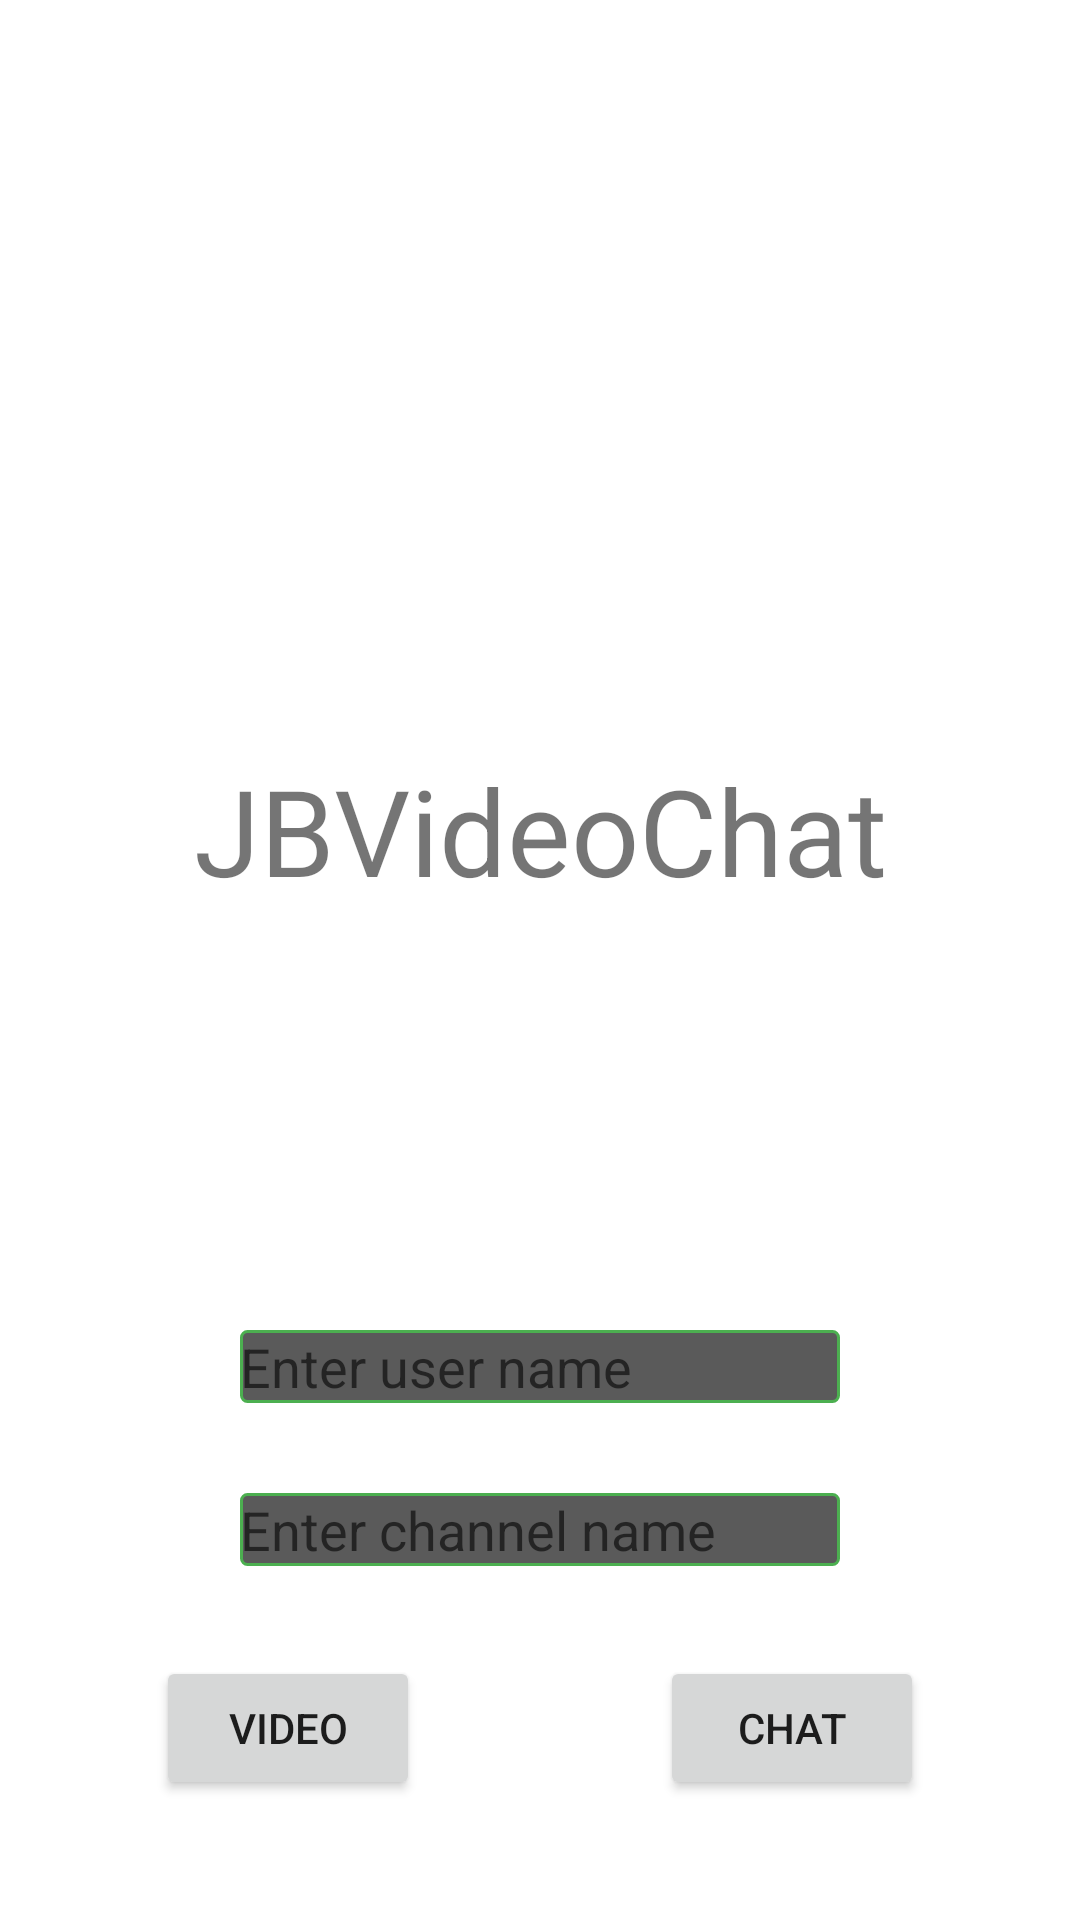

Reconstruct the res/layout file that produces this screen, plus the resources it refers to.
<!-- AndroidManifest.xml: application theme Theme.JBVideoChat -->
<!-- res/layout/fragment_home.xml -->
<?xml version="1.0" encoding="utf-8"?>
<androidx.constraintlayout.widget.ConstraintLayout xmlns:android="http://schemas.android.com/apk/res/android"
    xmlns:app="http://schemas.android.com/apk/res-auto"
    xmlns:tools="http://schemas.android.com/tools"
    android:layout_width="match_parent"
    android:layout_height="match_parent"
    tools:context=".MainActivity" >

    <ImageView
        android:layout_width="100dp"
        android:layout_height="100dp"
        android:layout_marginTop="100dp"
        android:src="@drawable/ic_baseline_videocam_24"
        app:layout_constraintEnd_toStartOf="@id/guideline2"
        app:layout_constraintStart_toStartOf="parent"
        app:layout_constraintTop_toTopOf="parent" />

    <ImageView
        android:layout_width="100dp"
        android:layout_height="100dp"
        android:layout_marginTop="100dp"
        android:src="@drawable/ic_baseline_chat_24"
        app:layout_constraintEnd_toEndOf="parent"
        app:layout_constraintStart_toStartOf="@id/guideline2"
        app:layout_constraintTop_toTopOf="parent" />

    <TextView
        android:layout_width="wrap_content"
        android:layout_height="wrap_content"
        android:layout_marginTop="250dp"
        android:text="JBVideoChat"
        android:textSize="40sp"
        app:layout_constraintEnd_toEndOf="@id/guideline2"
        app:layout_constraintStart_toStartOf="@id/guideline2"
        app:layout_constraintTop_toTopOf="parent" />

    <EditText
        android:id="@+id/etxt_username"
        android:layout_width="200dp"
        android:layout_height="wrap_content"
        android:layout_marginVertical="30dp"
        android:background="@drawable/my_border"
        android:hint="Enter user name"
        app:layout_constraintBottom_toTopOf="@id/etxt_channelname"
        app:layout_constraintEnd_toEndOf="parent"
        app:layout_constraintStart_toStartOf="parent"
        tools:hint="Enter user name" />

    <EditText
        android:id="@+id/etxt_channelname"
        android:layout_width="200dp"
        android:layout_height="wrap_content"
        android:layout_marginVertical="30dp"
        android:background="@drawable/my_border"
        android:hint="Enter channel name"
        app:layout_constraintBottom_toTopOf="@id/btn_chat"
        app:layout_constraintEnd_toEndOf="parent"
        app:layout_constraintStart_toStartOf="parent"
        tools:hint="Enter channel name" />

    <Button
        android:id="@+id/btn_videocall"
        android:layout_width="wrap_content"
        android:layout_height="wrap_content"
        android:layout_marginEnd="40dp"
        android:layout_marginBottom="40dp"
        android:text="VIDEO"
        app:layout_constraintBottom_toBottomOf="parent"
        app:layout_constraintEnd_toStartOf="@id/guideline2" />

    <Button
        android:id="@+id/btn_chat"
        android:layout_width="wrap_content"
        android:layout_height="wrap_content"
        android:layout_marginStart="40dp"
        android:layout_marginBottom="40dp"
        android:text="CHAT"
        app:layout_constraintBottom_toBottomOf="parent"
        app:layout_constraintStart_toStartOf="@id/guideline2" />


    <androidx.constraintlayout.widget.Guideline
        android:id="@+id/guideline2"
        android:layout_width="wrap_content"
        android:layout_height="wrap_content"
        android:orientation="vertical"
        app:layout_constraintGuide_percent="0.5" />


</androidx.constraintlayout.widget.ConstraintLayout>
<!-- resources referenced by this layout -->
<resources>
  <!-- drawable my_border (drawable) -->
  <?xml version="1.0" encoding="utf-8"?>
  <shape xmlns:android="http://schemas.android.com/apk/res/android"
      android:shape="rectangle" >
  
      
      <solid
          android:color="@color/remoteBackground" >
      </solid>
  
      
      <stroke
          android:width="1dp"
          android:color="@color/editTextBorder" >
      </stroke>
  
      
      <corners
          android:radius="2dp"   >
      </corners>
  
  </shape>
  <style name="Theme.JBVideoChat" parent="Theme.MaterialComponents.DayNight.DarkActionBar">
          
          <item name="colorPrimary">#4CAF50</item>
          <item name="colorPrimaryVariant">@color/purple_700</item>
          <item name="colorOnPrimary">@color/white</item>
          
          <item name="colorSecondary">@color/teal_200</item>
          <item name="colorSecondaryVariant">@color/teal_700</item>
          <item name="colorOnSecondary">@color/black</item>
          
          <item name="android:statusBarColor" tools:targetApi="l">?attr/colorPrimaryVariant</item>
          
      </style>
  <color name="remoteBackground">#5A5A5A</color>
  <color name="editTextBorder">#4CAF50</color>
  <color name="purple_700">#FF3700B3</color>
  <color name="white">#FFFFFFFF</color>
  <color name="teal_200">#FF03DAC5</color>
  <color name="teal_700">#FF018786</color>
  <color name="black">#FF000000</color>
</resources>
